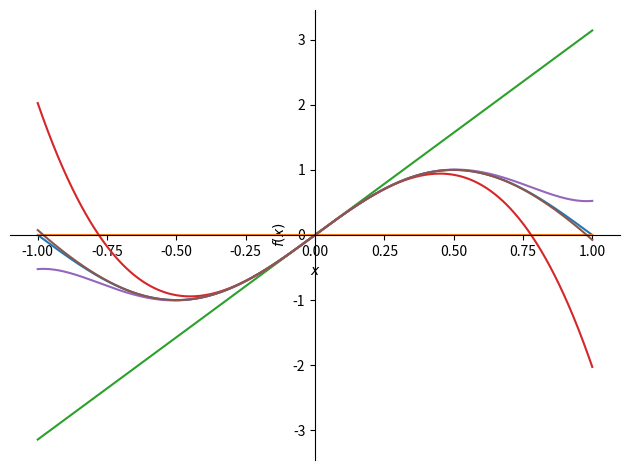
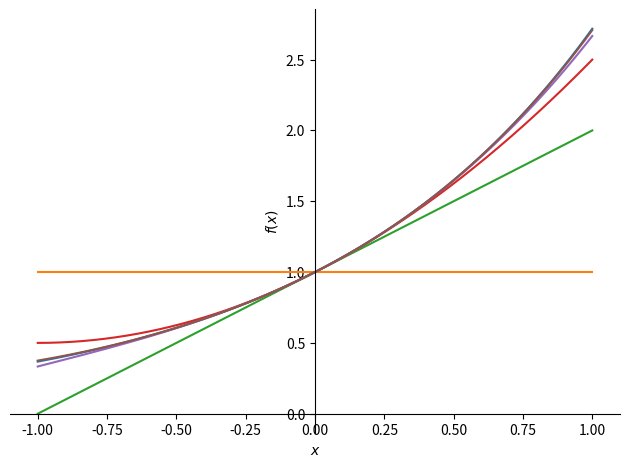
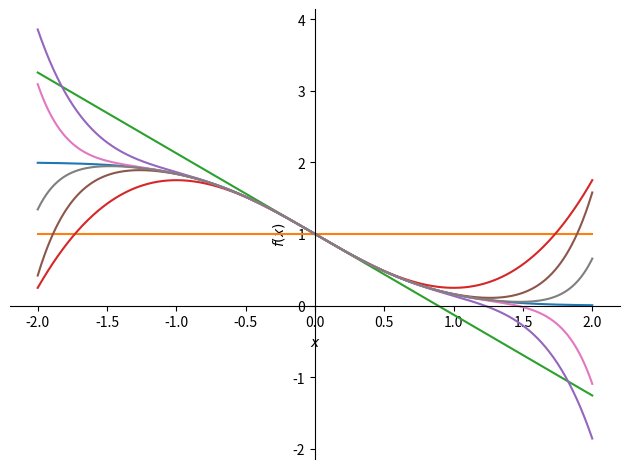
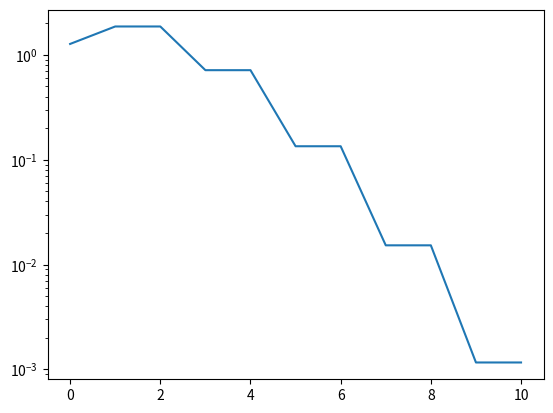
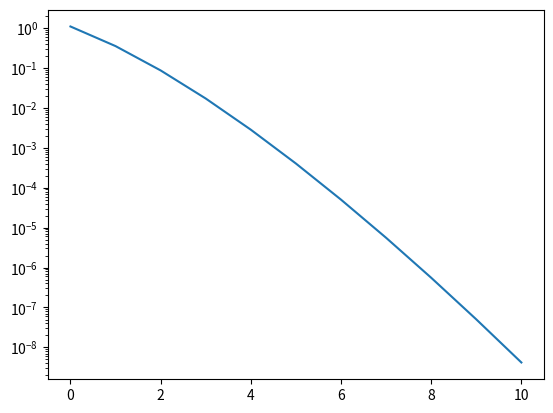
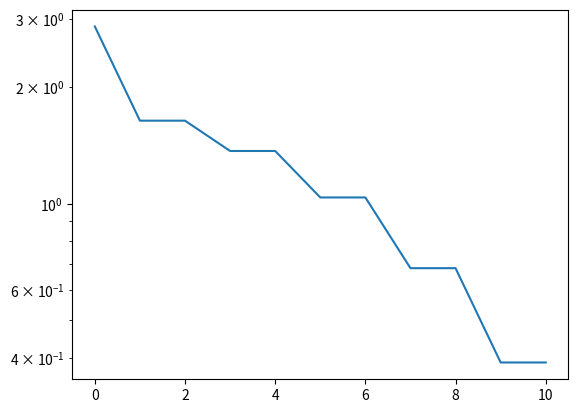

Write Python code to recreate these figures, in order.

from cmath import log
import sympy
import scipy
import matplotlib.pyplot as plt

#Question 29
def taylorExpansion( fun, a, order ):
    x = list( fun.atoms( sympy.Symbol ) )[0]
    t = 0
    for i in range( 0, order + 1 ):
        df = sympy.diff( fun, x, i )
        term = ( df.subs( x, a ) / sympy.factorial( i ) ) * ( x - a )**i
        t += term
    return t

x,y=sympy.symbols('x y')

#Question 30

#sin(pi*x) comparison
str_expr = "sin(pi*x)"
expr = sympy.sympify(str_expr)

order0 = taylorExpansion(expr,0,0)
order1 = taylorExpansion(expr,0,1)
order3 = taylorExpansion(expr,0,3)
order5 = taylorExpansion(expr,0,5)
order7 = taylorExpansion(expr,0,7)


sympy.plot(expr,order0,order1,order3,order5,order7, (x,-1,1))

#exp(x) comparison
str_expr = "exp(x)"
expr = sympy.sympify(str_expr)

order0 = taylorExpansion(expr,0,0)
order1 = taylorExpansion(expr,0,1)
order2 = taylorExpansion(expr,0,2)
order3 = taylorExpansion(expr,0,3)
order4 = taylorExpansion(expr,0,4)


sympy.plot(expr,order0,order1,order2,order3,order4, (x,-1,1))

#erfc(x) Comparison
str_expr = "erfc(x)"
expr = sympy.sympify(str_expr)

order0 = taylorExpansion(expr,0,0)
order1 = taylorExpansion(expr,0,1)
order3 = taylorExpansion(expr,0,3)
order5 = taylorExpansion(expr,0,5)
order7 = taylorExpansion(expr,0,7)
order9 = taylorExpansion(expr,0,9)
order11 = taylorExpansion(expr,0,11)

sympy.plot(expr,order0,order1,order3,order5,order7,order9, order11, (x,-2,2))

#Questions 31-32

#10 term taylor series expansion of sin(pi*x)
str_expr = "sin(pi*x)"
expr = sympy.sympify(str_expr)
intr = sympy.integrate(expr)
taylor_expansion = taylorExpansion(expr,0,10)
taylor_expansion_integral = sympy.integrate(taylor_expansion,x)
print(intr)
print(taylor_expansion_integral)

error = []
degree = list( range( 0, 11 ) )
for p in degree:
    t = taylorExpansion( expr, 0, p )
    error.append( scipy.integrate.quad( sympy.lambdify( x, abs( t - expr ) ), -1, 1, limit = 1000 )[0] )
print(error)
plt.plot(degree,error)
plt.yscale("log")
plt.show()

#10 term taylor series expansion of exp(x)
str_expr = "exp(x)"
expr = sympy.sympify(str_expr)
intr = sympy.integrate(expr)
order10 = taylorExpansion(expr,0,10)
order10 = sympy.integrate(order10,x)
print(intr)
print(order10)

error = []
degree = list( range( 0, 11 ) )
for p in degree:
    t = taylorExpansion( expr, 0, p )
    error.append( scipy.integrate.quad( sympy.lambdify( x, abs( t - expr ) ), -1, 1, limit = 1000 )[0] )
print(error)
plt.plot(degree,error)
plt.yscale("log")
plt.show()


#10 term taylor series expansion of erfc(x)
str_expr = "erfc(x)"
expr = sympy.sympify(str_expr)
intr = sympy.integrate(expr)
order10 = taylorExpansion(expr,0,10)
order10 = sympy.integrate(order10,x)
print(intr)
print(order10)

error = []
degree = list( range( 0, 11 ) )
for p in degree:
    t = taylorExpansion( expr, 0, p )
    error.append( scipy.integrate.quad( sympy.lambdify( x, abs( t - expr ) ), -2, 2, limit = 1000 )[0] )
print(error)
plt.plot(degree,error)
plt.yscale("log")
plt.show()
